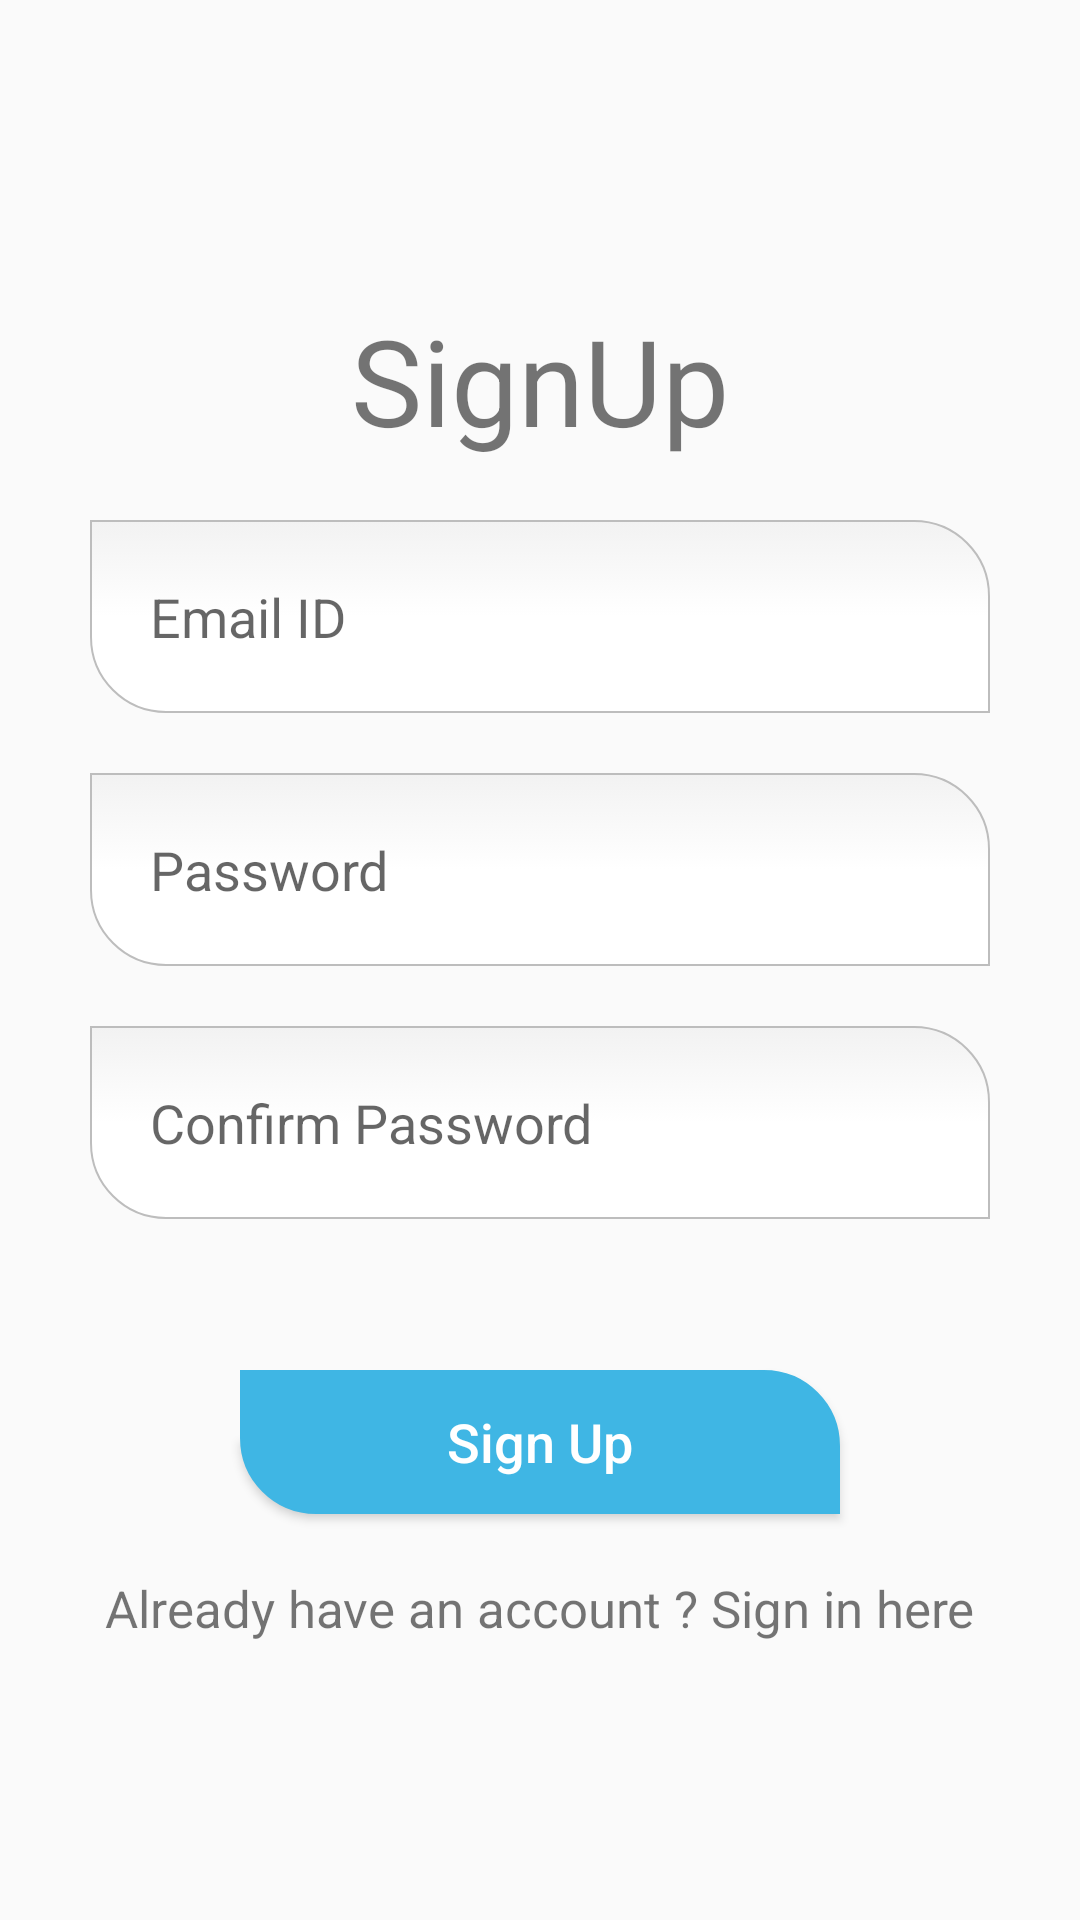

Write the Android layout XML for this screen, with the resource values it uses.
<!-- AndroidManifest.xml: activity theme AppTheme -->
<!-- res/layout/activity_sign_up.xml -->
<?xml version="1.0" encoding="utf-8"?>
<ScrollView
    xmlns:android="http://schemas.android.com/apk/res/android"
    android:layout_width="match_parent"
    android:layout_height="match_parent">
<LinearLayout
    xmlns:android="http://schemas.android.com/apk/res/android"
    xmlns:app="http://schemas.android.com/apk/res-auto"
    xmlns:tools="http://schemas.android.com/tools"
    android:layout_width="match_parent"
    android:layout_height="match_parent"
    tools:context=".signUpActivity"
    android:orientation="vertical"
    android:fitsSystemWindows="true">

    <TextView
        android:layout_width="wrap_content"
        android:layout_height="wrap_content"
        android:layout_gravity="center"
        android:text="SignUp"
        android:textSize="40sp"
        android:layout_marginTop="100dp"
        />
    <EditText
        android:id="@+id/et_emailID2"
        android:layout_width="300dp"
        android:layout_height="wrap_content"
        android:padding="20dp"
        android:hint="Email ID"
        android:layout_gravity="center"
        android:layout_marginTop="20dp"
        android:background="@drawable/rounded_corner_radius"
        />
    <EditText
        android:id="@+id/et_password2"
        android:layout_width="300dp"
        android:layout_height="wrap_content"
        android:padding="20dp"
        android:hint="Password"
        android:inputType="textPassword"
        android:layout_gravity="center"
        android:layout_marginTop="20dp"
        android:background="@drawable/rounded_corner_radius"
        />
    <EditText
        android:id="@+id/et_confirmPassword"
        android:layout_width="300dp"
        android:layout_height="wrap_content"
        android:padding="20dp"
        android:hint="Confirm Password"
        android:inputType="textPassword"
        android:layout_gravity="center"
        android:layout_marginTop="20dp"
        android:background="@drawable/rounded_corner_radius"
        />
    <TextView
        android:id="@+id/tv_errorText2"
        android:layout_width="wrap_content"
        android:layout_height="wrap_content"
        android:text=""
        android:textSize="15sp"
        android:textColor="#fa0000"
        android:layout_gravity="center"
        android:layout_marginTop="10dp"
        />
    <Button
        android:id="@+id/bt_signUpButton"
        android:layout_width="200dp"
        android:layout_height="wrap_content"
        android:padding="10dp"
        android:text="Sign Up"
        android:textSize="18sp"
        android:textColor="#ffffff"
        android:textAllCaps="false"
        android:layout_gravity="center"
        android:layout_marginTop="20dp"
        android:background="@drawable/rounded_corner_radius"
        android:backgroundTint="#3FB6E4"
        />
    <TextView
        android:id="@+id/tv_signInLink"
        android:layout_width="wrap_content"
        android:layout_height="wrap_content"
        android:text="Already have an account ? Sign in here"
        android:textSize="17sp"
        android:layout_marginTop="20dp"
        android:layout_gravity="center"
        />
    <ProgressBar
        android:id="@+id/pb_signUp"
        android:layout_width="wrap_content"
        android:layout_height="wrap_content"
        android:scrollbarSize="20dp"
        android:layout_gravity="center"
        android:layout_marginTop="20dp"
        android:visibility="invisible"
        android:indeterminateTint="#3FB6E4"
        android:indeterminate="true"
        />

</LinearLayout>
</ScrollView>
<!-- resources referenced by this layout -->
<resources>
  <!-- drawable rounded_corner_radius: vector/xml drawable (drawable, 2637 chars, omitted) -->
  <style name="AppTheme" parent="Theme.AppCompat.Light.NoActionBar">
          
          <item name="colorPrimary">@color/colorPrimary</item>
          <item name="colorPrimaryDark">@color/colorPrimaryDark</item>
          <item name="colorAccent">@color/colorAccent</item>
          <item name="android:windowTranslucentNavigation">true</item>
          <item name="android:windowTranslucentStatus">true</item>
          <item name="android:statusBarColor">@android:color/transparent</item>
          <item name="android:windowEnableSplitTouch">false</item>
          <item name="android:windowLightStatusBar">true</item>
      </style>
  <!-- not gathered from this repository: default colours our renderer supplied (Android Studio template values) -->
  <color name="colorPrimary">#FF6200EE</color>
  <color name="colorPrimaryDark">#FF3700B3</color>
  <color name="colorAccent">#FF03DAC5</color>
</resources>
